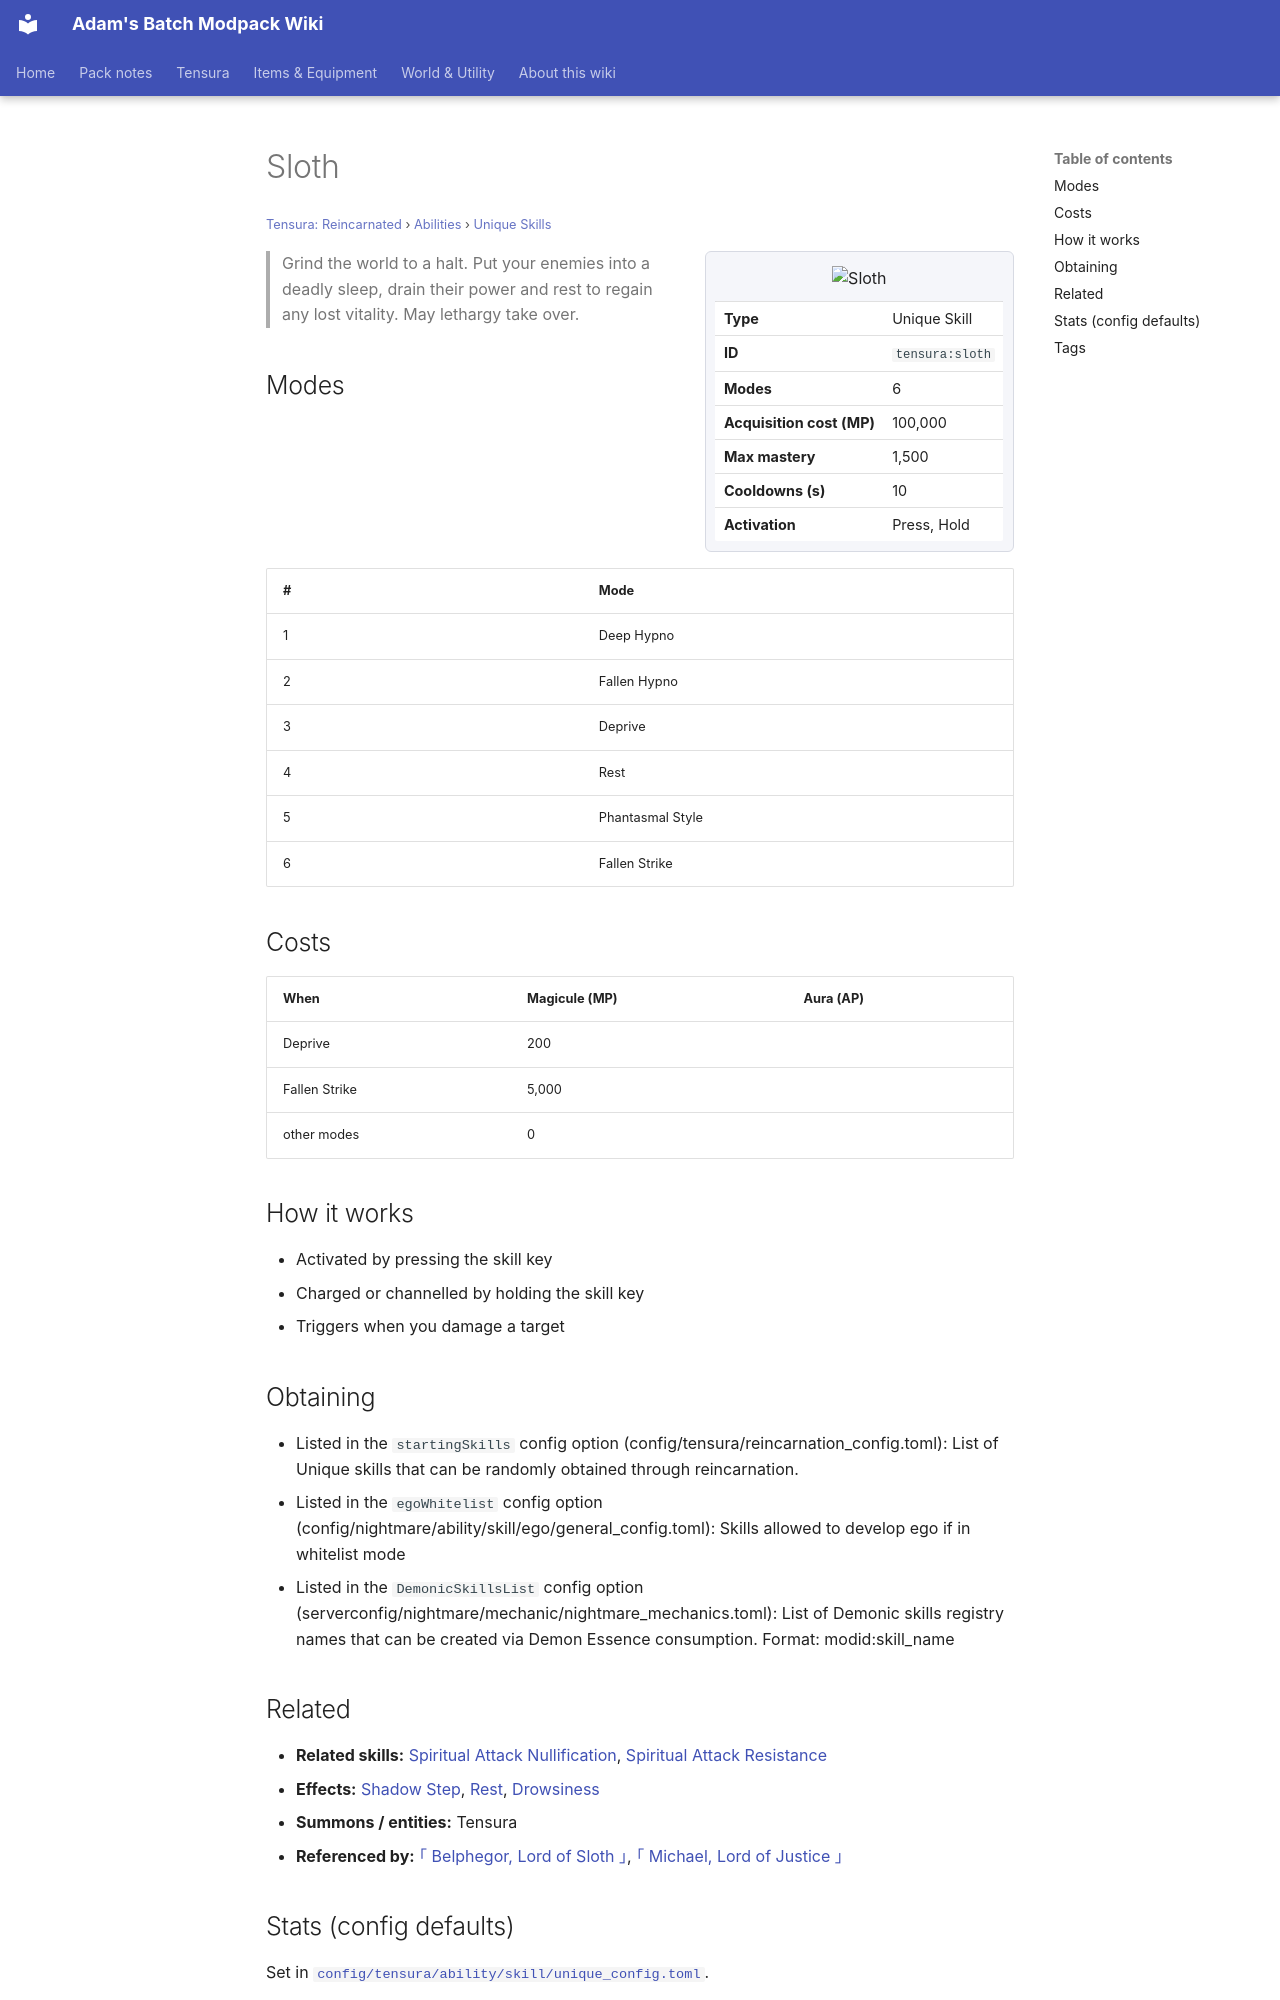

repository: Proteus-Nell/Adams-Batch-MC-Modpack-Wiki · page: tensura-reincarnated/abilities/unique-skills/sloth/index.html · generator: mkdocs

# Sloth

<small>[Tensura: Reincarnated](../../index.md) &rsaquo; [Abilities](../index.md) &rsaquo; [Unique Skills](index.md)</small>

<div class="infobox" markdown>

![Sloth](../../../assets/icons/tensura/skill/sloth.png)

| | |
|---|---|
| **Type** | Unique Skill |
| **ID** | `tensura:sloth` |
| **Modes** | 6 |
| **Acquisition cost (MP)** | 100,000 |
| **Max mastery** | 1,500 |
| **Cooldowns (s)** | 10 |
| **Activation** | Press, Hold |

</div>

> Grind the world to a halt. Put your enemies into a deadly sleep, drain their power and rest to regain any lost vitality. May lethargy take over.

## Modes

| # | Mode |
|---|---|
| 1 | Deep Hypno |
| 2 | Fallen Hypno |
| 3 | Deprive |
| 4 | Rest |
| 5 | Phantasmal Style |
| 6 | Fallen Strike |

## Costs

| When | Magicule (MP) | Aura (AP) |
|---|---|---|
| Deprive | 200 |  |
| Fallen Strike | 5,000 |  |
| other modes | 0 |  |

## How it works

- Activated by pressing the skill key
- Charged or channelled by holding the skill key
- Triggers when you damage a target

## Obtaining

- Listed in the `startingSkills` config option (config/tensura/reincarnation_config.toml): List of Unique skills that can be randomly obtained through reincarnation.
- Listed in the `egoWhitelist` config option (config/nightmare/ability/skill/ego/general_config.toml): Skills allowed to develop ego if in whitelist mode
- Listed in the `DemonicSkillsList` config option (serverconfig/nightmare/mechanic/nightmare_mechanics.toml): List of Demonic skills registry names that can be created via Demon Essence consumption. Format: modid:skill_name

## Related

- **Related skills:** [Spiritual Attack Nullification](../resistance-skills/spiritual-attack-nullification.md), [Spiritual Attack Resistance](../resistance-skills/spiritual-attack-resistance.md)
- **Effects:** [Shadow Step](../../effects/shadow-step.md), [Rest](../../effects/rest.md), [Drowsiness](../../effects/drowsiness.md)
- **Summons / entities:** Tensura
- **Referenced by:** [｢ Belphegor, Lord of Sloth ｣](../../../tr-nightmares/abilities/ultimate-skills/belphegor.md), [｢ Michael, Lord of Justice ｣](../../../tr-nightmares/abilities/ultimate-skills/michael.md)
